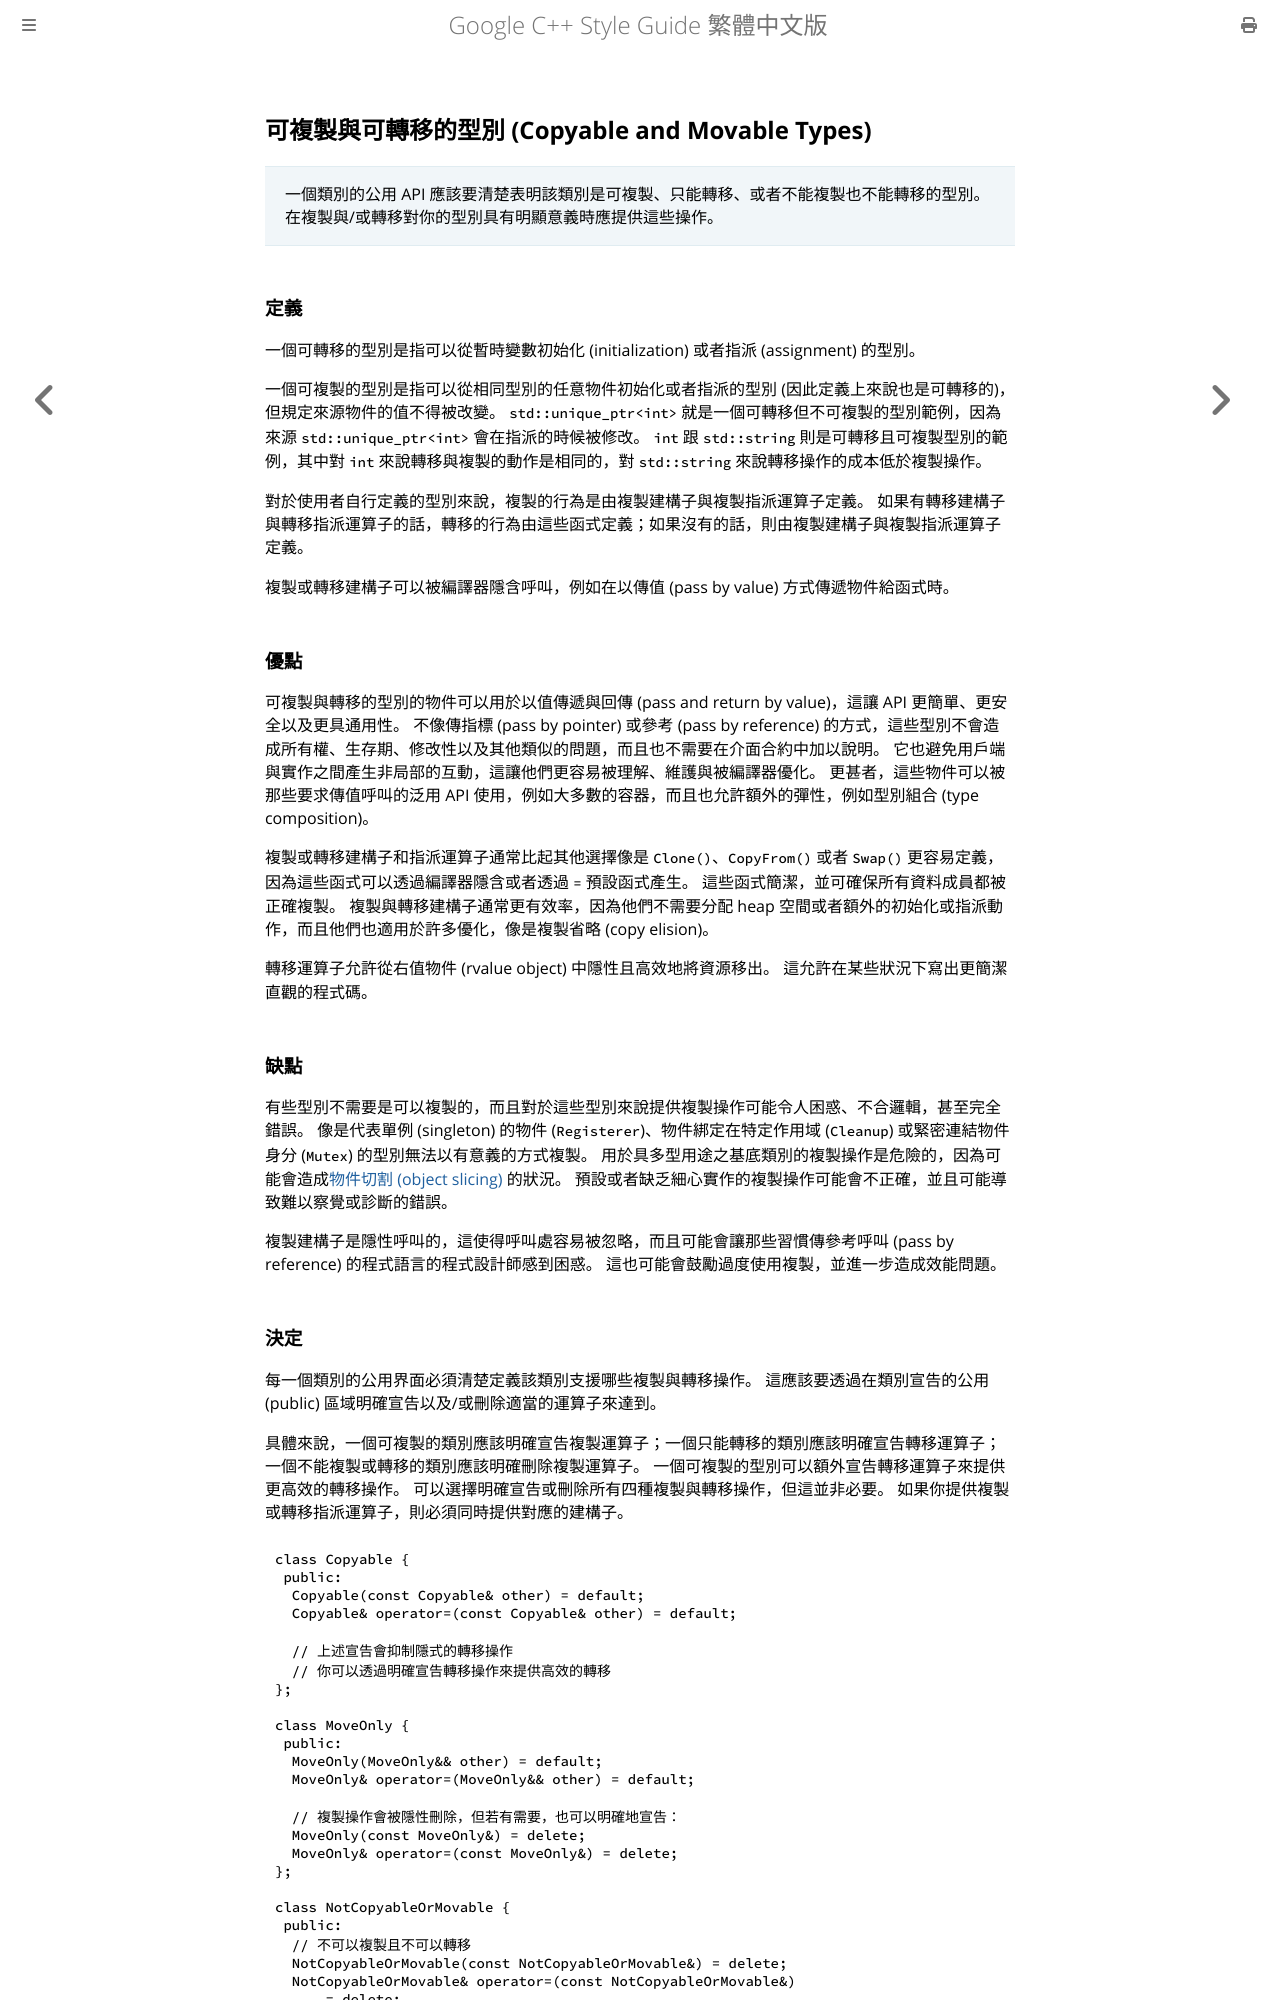

repository: SLMT/google-cpp-style-guide-zh-tw · page: classes/copyable-and-movable-types.html · generator: mdbook

## 可複製與可轉移的型別 (Copyable and Movable Types)

> 一個類別的公用 API 應該要清楚表明該類別是可複製、只能轉移、或者不能複製也不能轉移的型別。 在複製與/或轉移對你的型別具有明顯意義時應提供這些操作。

### 定義

一個可轉移的型別是指可以從暫時變數初始化 (initialization) 或者指派 (assignment) 的型別。

一個可複製的型別是指可以從相同型別的任意物件初始化或者指派的型別 (因此定義上來說也是可轉移的)，但規定來源物件的值不得被改變。 `std::unique_ptr<int>` 就是一個可轉移但不可複製的型別範例，因為來源 `std::unique_ptr<int>` 會在指派的時候被修改。 `int` 跟 `std::string` 則是可轉移且可複製型別的範例，其中對 `int` 來說轉移與複製的動作是相同的，對 `std::string` 來說轉移操作的成本低於複製操作。

對於使用者自行定義的型別來說，複製的行為是由複製建構子與複製指派運算子定義。 如果有轉移建構子與轉移指派運算子的話，轉移的行為由這些函式定義；如果沒有的話，則由複製建構子與複製指派運算子定義。

複製或轉移建構子可以被編譯器隱含呼叫，例如在以傳值 (pass by value) 方式傳遞物件給函式時。

### 優點

可複製與轉移的型別的物件可以用於以值傳遞與回傳 (pass and return by value)，這讓 API 更簡單、更安全以及更具通用性。 不像傳指標 (pass by pointer) 或參考 (pass by reference) 的方式，這些型別不會造成所有權、生存期、修改性以及其他類似的問題，而且也不需要在介面合約中加以說明。 它也避免用戶端與實作之間產生非局部的互動，這讓他們更容易被理解、維護與被編譯器優化。 更甚者，這些物件可以被那些要求傳值呼叫的泛用 API 使用，例如大多數的容器，而且也允許額外的彈性，例如型別組合 (type composition)。

複製或轉移建構子和指派運算子通常比起其他選擇像是 `Clone()`、`CopyFrom()` 或者 `Swap()` 更容易定義，因為這些函式可以透過編譯器隱含或者透過 `=` 預設函式產生。 這些函式簡潔，並可確保所有資料成員都被正確複製。 複製與轉移建構子通常更有效率，因為他們不需要分配 heap 空間或者額外的初始化或指派動作，而且他們也適用於許多優化，像是複製省略 (copy elision)。

轉移運算子允許從右值物件 (rvalue object) 中隱性且高效地將資源移出。 這允許在某些狀況下寫出更簡潔直觀的程式碼。

### 缺點

有些型別不需要是可以複製的，而且對於這些型別來說提供複製操作可能令人困惑、不合邏輯，甚至完全錯誤。 像是代表單例 (singleton) 的物件 (`Registerer`)、物件綁定在特定作用域 (`Cleanup`) 或緊密連結物件身分 (`Mutex`) 的型別無法以有意義的方式複製。 用於具多型用途之基底類別的複製操作是危險的，因為可能會造成[物件切割 (object slicing)](https://en.wikipedia.org/wiki/Object_slicing) 的狀況。 預設或者缺乏細心實作的複製操作可能會不正確，並且可能導致難以察覺或診斷的錯誤。

複製建構子是隱性呼叫的，這使得呼叫處容易被忽略，而且可能會讓那些習慣傳參考呼叫 (pass by reference) 的程式語言的程式設計師感到困惑。 這也可能會鼓勵過度使用複製，並進一步造成效能問題。
